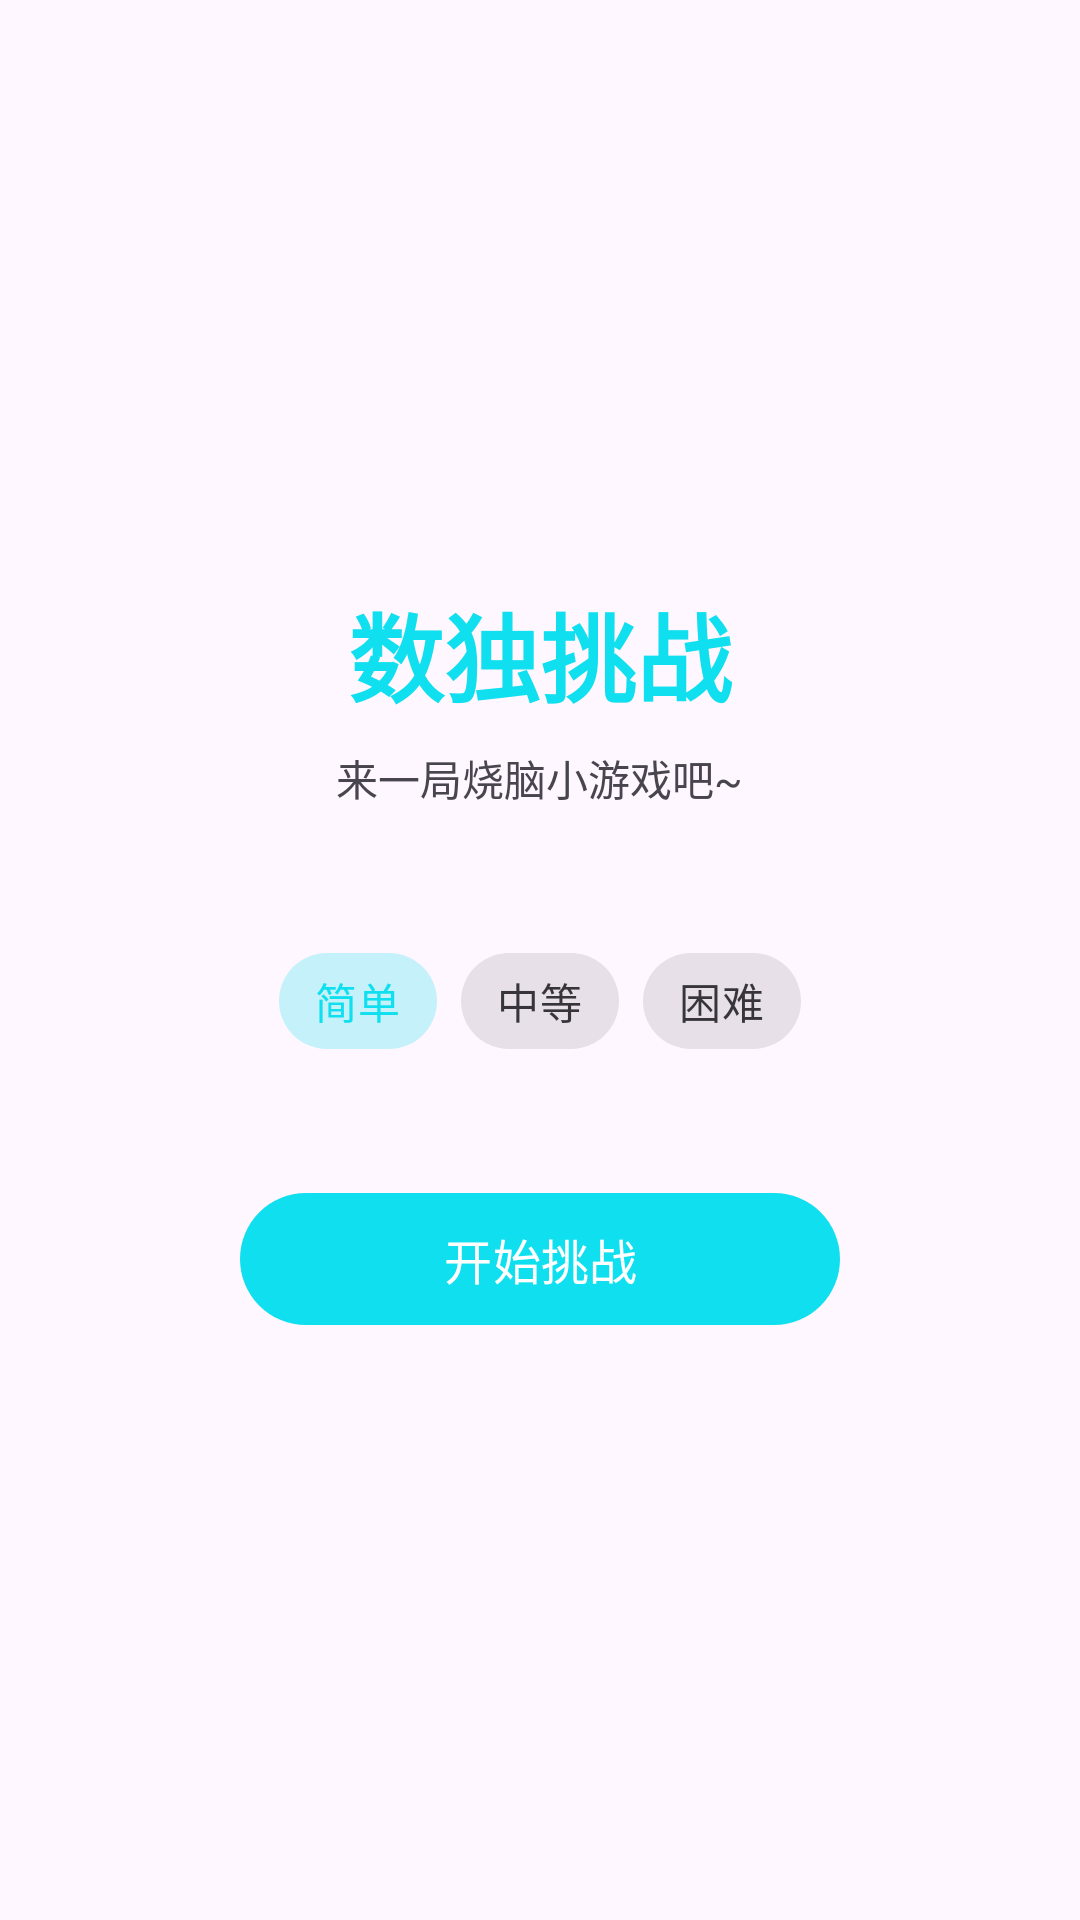

This screen was rendered from an Android layout file. Write that file and the resources it references.
<!-- AndroidManifest.xml: application theme Theme.ZhudeApp -->
<!-- res/layout/fragment_sudoku.xml -->
<?xml version="1.0" encoding="utf-8"?>
<FrameLayout xmlns:android="http://schemas.android.com/apk/res/android"
    xmlns:app="http://schemas.android.com/apk/res-auto"
    android:layout_width="match_parent"
    android:layout_height="match_parent"
    android:background="?attr/appBackground">

    
    <LinearLayout
        android:id="@+id/entry_container"
        android:layout_width="match_parent"
        android:layout_height="match_parent"
        android:gravity="center"
        android:orientation="vertical"
        android:padding="32dp">

        <TextView
            android:layout_width="wrap_content"
            android:layout_height="wrap_content"
            android:text="数独挑战"
            android:textColor="?attr/colorPrimary"
            android:textSize="32sp"
            android:textStyle="bold" />

        <TextView
            android:layout_width="wrap_content"
            android:layout_height="wrap_content"
            android:layout_marginTop="8dp"
            android:text="来一局烧脑小游戏吧~"
            android:textColor="?android:attr/textColorSecondary"
            android:textSize="14sp" />

        <com.google.android.material.chip.ChipGroup
            android:id="@+id/difficulty_chip_group"
            android:layout_width="wrap_content"
            android:layout_height="wrap_content"
            android:layout_marginTop="40dp"
            app:singleSelection="true"
            app:selectionRequired="true">

            <com.google.android.material.chip.Chip
                android:id="@+id/chip_easy"
                style="@style/Widget.MaterialComponents.Chip.Choice"
                android:layout_width="wrap_content"
                android:layout_height="wrap_content"
                android:checked="true"
                android:text="简单" />

            <com.google.android.material.chip.Chip
                android:id="@+id/chip_medium"
                style="@style/Widget.MaterialComponents.Chip.Choice"
                android:layout_width="wrap_content"
                android:layout_height="wrap_content"
                android:text="中等" />

            <com.google.android.material.chip.Chip
                android:id="@+id/chip_hard"
                style="@style/Widget.MaterialComponents.Chip.Choice"
                android:layout_width="wrap_content"
                android:layout_height="wrap_content"
                android:text="困难" />
        </com.google.android.material.chip.ChipGroup>

        <com.google.android.material.button.MaterialButton
            android:id="@+id/btn_start"
            android:layout_width="200dp"
            android:layout_height="52dp"
            android:layout_marginTop="36dp"
            android:text="开始挑战"
            android:textSize="16sp"
            app:cornerRadius="26dp" />
    </LinearLayout>

    
    <LinearLayout
        android:id="@+id/game_container"
        android:layout_width="match_parent"
        android:layout_height="match_parent"
        android:orientation="vertical"
        android:visibility="gone">

        
        <LinearLayout
            android:layout_width="match_parent"
            android:layout_height="wrap_content"
            android:gravity="center_vertical"
            android:orientation="horizontal"
            android:paddingStart="16dp"
            android:paddingEnd="8dp"
            android:paddingTop="8dp"
            android:paddingBottom="4dp">

            <TextView
                android:id="@+id/tv_lives"
                android:layout_width="0dp"
                android:layout_height="wrap_content"
                android:layout_weight="1"
                android:textColor="#FF6B8A"
                android:textSize="22sp" />

            <TextView
                android:id="@+id/tv_difficulty_label"
                android:layout_width="wrap_content"
                android:layout_height="wrap_content"
                android:textColor="?android:attr/textColorSecondary"
                android:textSize="13sp"
                android:layout_marginEnd="8dp" />

            <com.google.android.material.button.MaterialButton
                android:id="@+id/btn_new_game"
                style="@style/Widget.MaterialComponents.Button.TextButton"
                android:layout_width="wrap_content"
                android:layout_height="wrap_content"
                android:minHeight="36dp"
                android:text="换题"
                android:textSize="14sp" />
        </LinearLayout>

        
        <com.google.android.material.card.MaterialCardView
            android:layout_width="match_parent"
            android:layout_height="wrap_content"
            android:layout_marginStart="12dp"
            android:layout_marginEnd="12dp"
            app:cardCornerRadius="12dp"
            app:cardElevation="2dp"
            app:cardBackgroundColor="@android:color/white">

            <com.heyu.zhudeapp.view.SudokuView
                android:id="@+id/sudoku_view"
                android:layout_width="match_parent"
                android:layout_height="wrap_content" />
        </com.google.android.material.card.MaterialCardView>

        
        <LinearLayout
            android:id="@+id/number_pad"
            android:layout_width="match_parent"
            android:layout_height="wrap_content"
            android:layout_marginTop="16dp"
            android:layout_marginStart="12dp"
            android:layout_marginEnd="12dp"
            android:orientation="horizontal" />

        
        <LinearLayout
            android:layout_width="match_parent"
            android:layout_height="wrap_content"
            android:layout_marginTop="10dp"
            android:gravity="center"
            android:orientation="horizontal">

            <com.google.android.material.button.MaterialButton
                android:id="@+id/btn_draft_toggle"
                style="@style/Widget.MaterialComponents.Button.OutlinedButton"
                android:layout_width="wrap_content"
                android:layout_height="40dp"
                android:layout_marginEnd="6dp"
                android:text="草稿"
                android:textSize="13sp"
                app:cornerRadius="20dp" />

            <com.google.android.material.button.MaterialButton
                android:id="@+id/btn_erase"
                style="@style/Widget.MaterialComponents.Button.OutlinedButton"
                android:layout_width="wrap_content"
                android:layout_height="40dp"
                android:layout_marginEnd="6dp"
                android:text="擦除"
                android:textSize="13sp"
                app:cornerRadius="20dp" />

            <com.google.android.material.button.MaterialButton
                android:id="@+id/btn_clear_drafts"
                style="@style/Widget.MaterialComponents.Button.OutlinedButton"
                android:layout_width="wrap_content"
                android:layout_height="40dp"
                android:text="清除草稿"
                android:textSize="13sp"
                app:cornerRadius="20dp" />
        </LinearLayout>
    </LinearLayout>
</FrameLayout>
<!-- resources referenced by this layout -->
<resources>
  <style name="Theme.ZhudeApp" parent="Base.Theme.ZhudeApp" />
  <style name="Base.Theme.ZhudeApp" parent="Theme.Material3.DayNight.NoActionBar">
          
          <item name="colorPrimary">@color/lightblue</item>
          <item name="materialAlertDialogTheme">@style/App.Theme.AlertDialog</item>
      </style>
  <color name="lightblue">#0FDFEE</color>
  <style name="App.Theme.AlertDialog" parent="ThemeOverlay.Material3.MaterialAlertDialog">
          <item name="colorPrimary">@color/lightblue</item>
      </style>
</resources>
